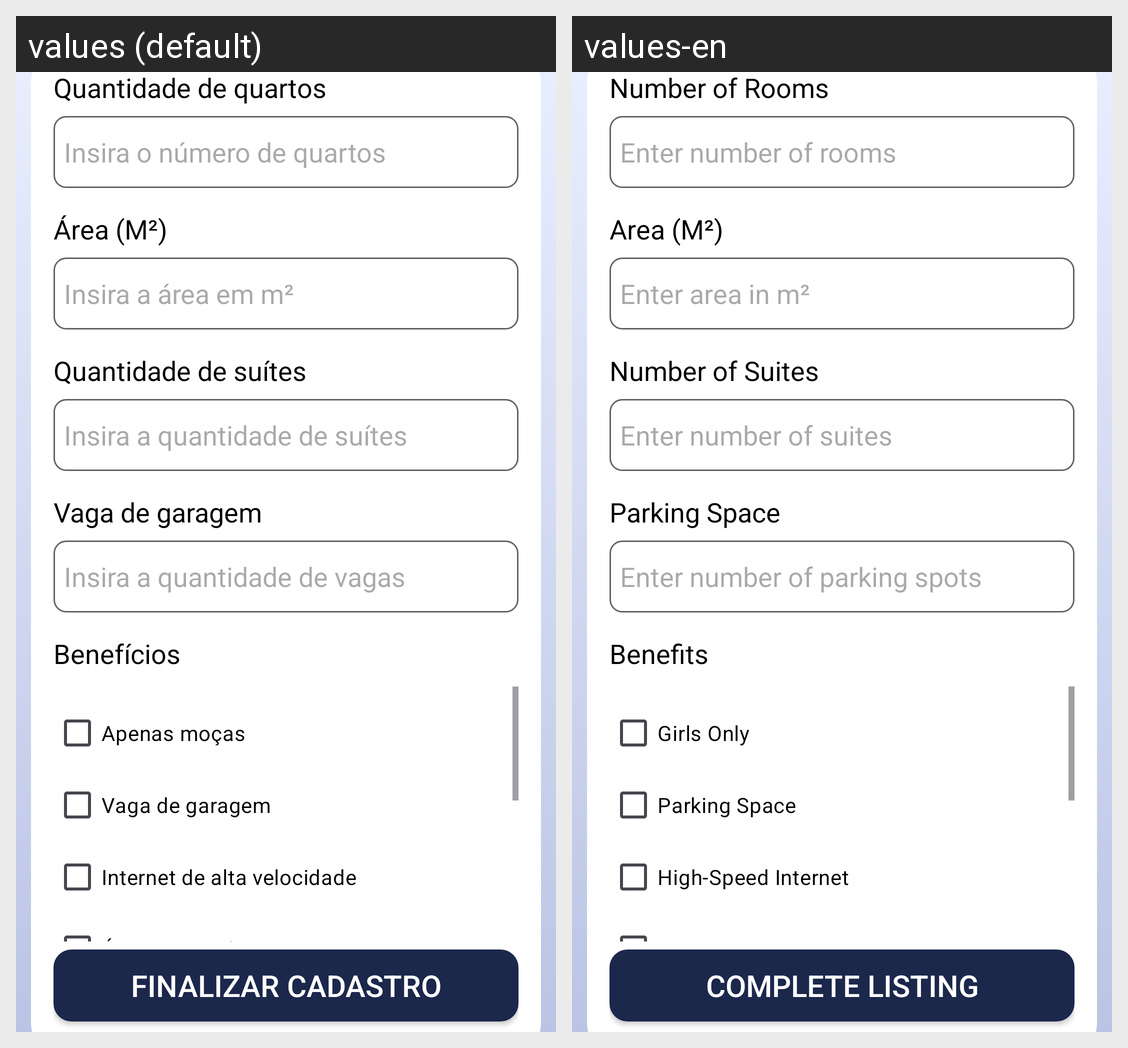

The Android screen above is rendered under two locales of the same app. Produce the string resources it draws, with the default and per-locale values.
Android screen res/layout/fragment_create_ad3.xml rendered under 2 locales, left to right: values (default), values-en. Device: Nexus 5 (rendered at 1080×1920; each locale shown at half size, 540×960, under a caption strip naming it); theme Theme.RoomMate.
Strings drawn on this screen, with the default value and each locale's value (text and hints the layout hard-codes, and strings that could not be matched under every locale, appear in the picture but are not listed):

rooms_number
  values: Quantidade de quartos
  values-en: Number of Rooms

rooms_number_hint
  values: Insira o número de quartos
  values-en: Enter number of rooms

area
  values: Área (M²)
  values-en: Area (M²)

area_hint
  values: Insira a área em m²
  values-en: Enter area in m²

suites_number
  values: Quantidade de suítes
  values-en: Number of Suites

suites_number_hint
  values: Insira a quantidade de suítes
  values-en: Enter number of suites

parking_spot_benefit
  values: Vaga de garagem
  values-en: Parking Space

parking_hint
  values: Insira a quantidade de vagas
  values-en: Enter number of parking spots

benefits
  values: Benefícios
  values-en: Benefits

girls_only_benefit
  values: Apenas moças
  values-en: Girls Only

high_network_speed_benefit
  values: Internet de alta velocidade
  values-en: High-Speed Internet

finish_ad_create
  values: Finalizar Cadastro
  values-en: Complete Listing
